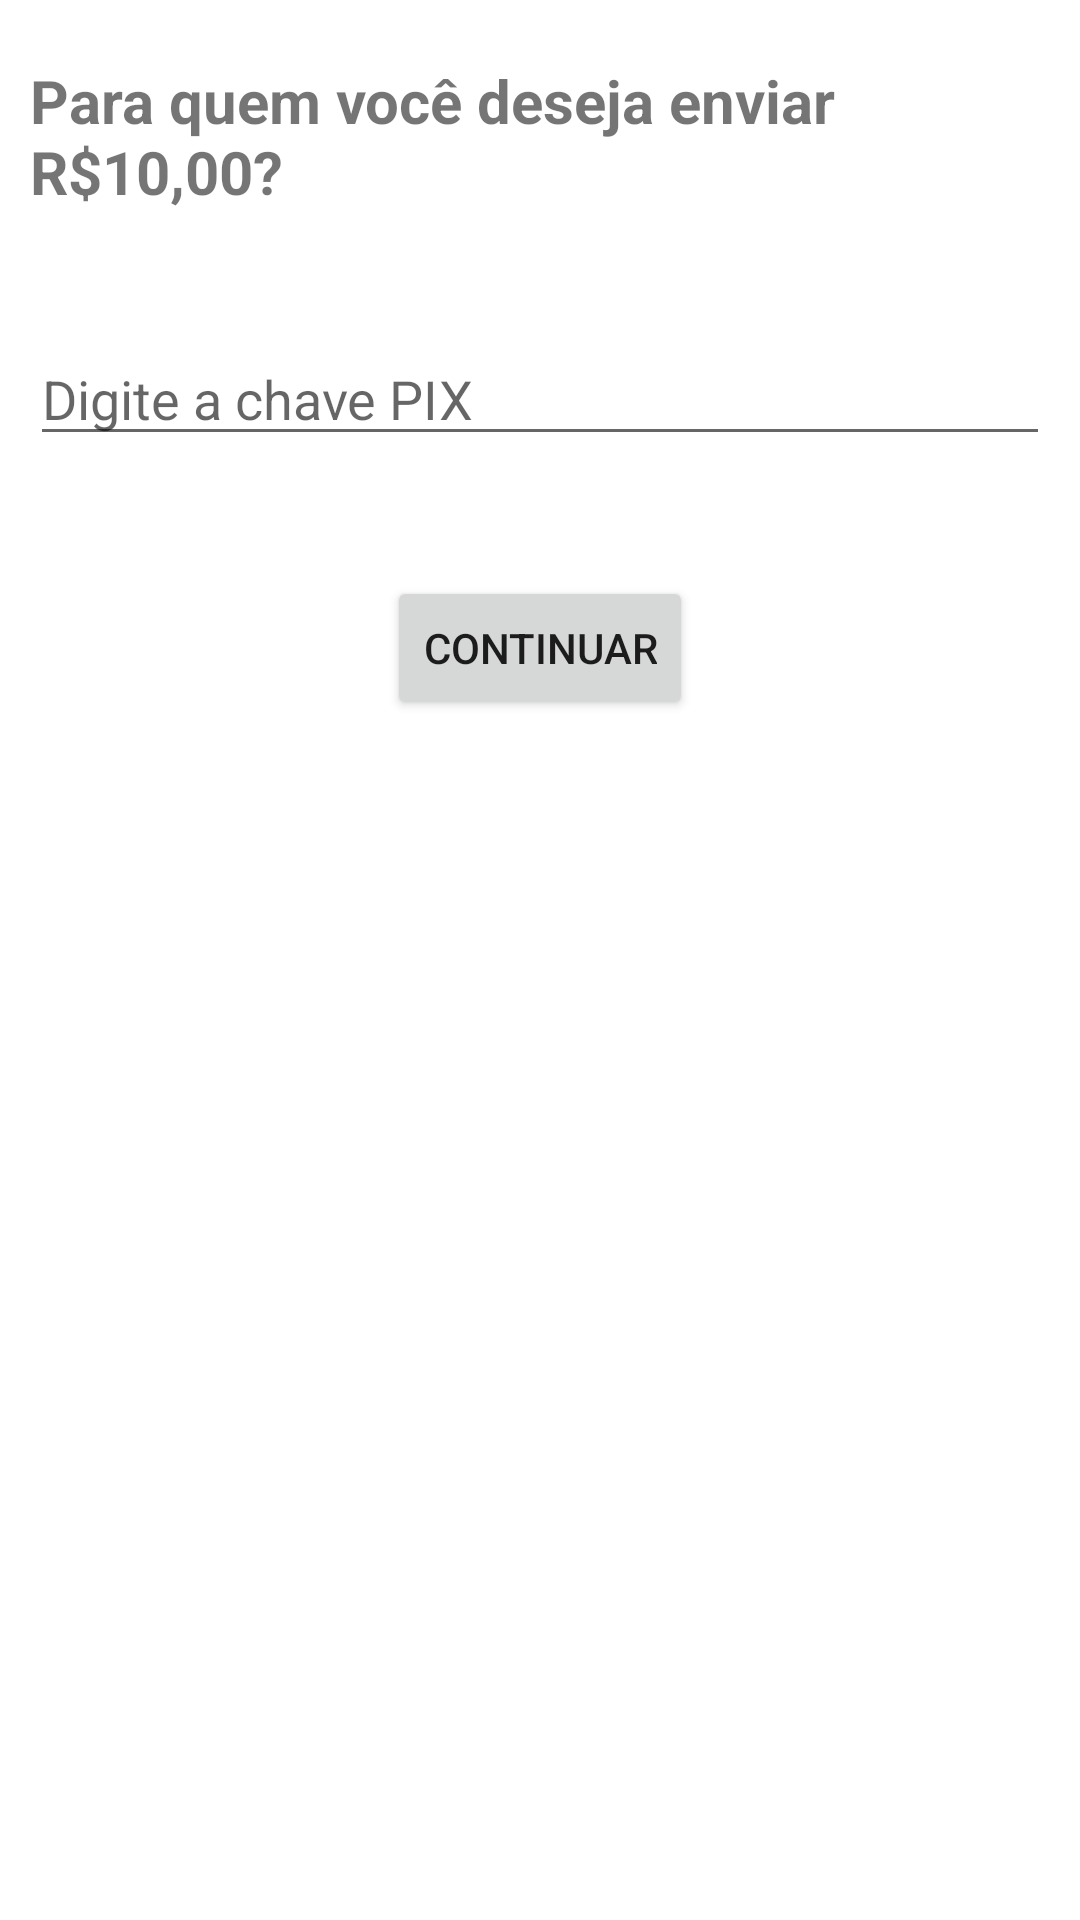

Android layout source for this screen:
<!-- AndroidManifest.xml: application theme Theme.Kauan_Nascimento_RM87318 -->
<!-- res/layout/activity_tela2.xml -->
<LinearLayout xmlns:android="http://schemas.android.com/apk/res/android"
    android:layout_width="match_parent"
    android:layout_height="match_parent"
    android:orientation="vertical">

    <TextView
        android:layout_width="wrap_content"
        android:layout_height="wrap_content"
        android:text="Para quem você deseja enviar R$10,00?"
        android:textSize="@dimen/text_label"
        android:textStyle="bold"
        android:layout_marginVertical="@dimen/margin_vertical"
        android:layout_marginHorizontal="@dimen/margin_horizontal"
         />

    <EditText
        android:id="@+id/input_chave_pix"
        android:layout_width="match_parent"
        android:layout_height="wrap_content"
        android:hint="Digite a chave PIX"
        android:layout_marginVertical="@dimen/margin_vertical"
        android:layout_marginHorizontal="@dimen/margin_horizontal"/>

    <Button
        android:id="@+id/btn_continuar"
        android:layout_width="wrap_content"
        android:layout_height="wrap_content"
        android:text="Continuar"
        android:layout_gravity="center_horizontal"
        android:layout_marginVertical="@dimen/margin_vertical"
        android:layout_marginHorizontal="@dimen/margin_horizontal"/>

</LinearLayout>
<!-- resources referenced by this layout -->
<resources>
  <dimen name="margin_horizontal">10dp</dimen>
  <dimen name="margin_vertical">20dp</dimen>
  <dimen name="text_label">20sp</dimen>
  <style name="Theme.Kauan_Nascimento_RM87318" parent="Theme.MaterialComponents.DayNight.DarkActionBar">
          
          <item name="colorPrimary">@color/purple_500</item>
          <item name="colorPrimaryVariant">@color/purple_700</item>
          <item name="colorOnPrimary">@color/white</item>
          
          <item name="colorSecondary">@color/teal_200</item>
          <item name="colorSecondaryVariant">@color/teal_700</item>
          <item name="colorOnSecondary">@color/black</item>
          
          <item name="android:statusBarColor" tools:targetApi="l">?attr/colorPrimaryVariant</item>
          
      </style>
  <!-- not gathered from this repository: default colours our renderer supplied (Android Studio template values) -->
  <color name="purple_500">#FF6200EE</color>
  <color name="purple_700">#FF3700B3</color>
  <color name="teal_200">#FF03DAC5</color>
  <color name="teal_700">#FF018786</color>
  <color name="black">#FF000000</color>
  <color name="white">#FFFFFFFF</color>
</resources>
